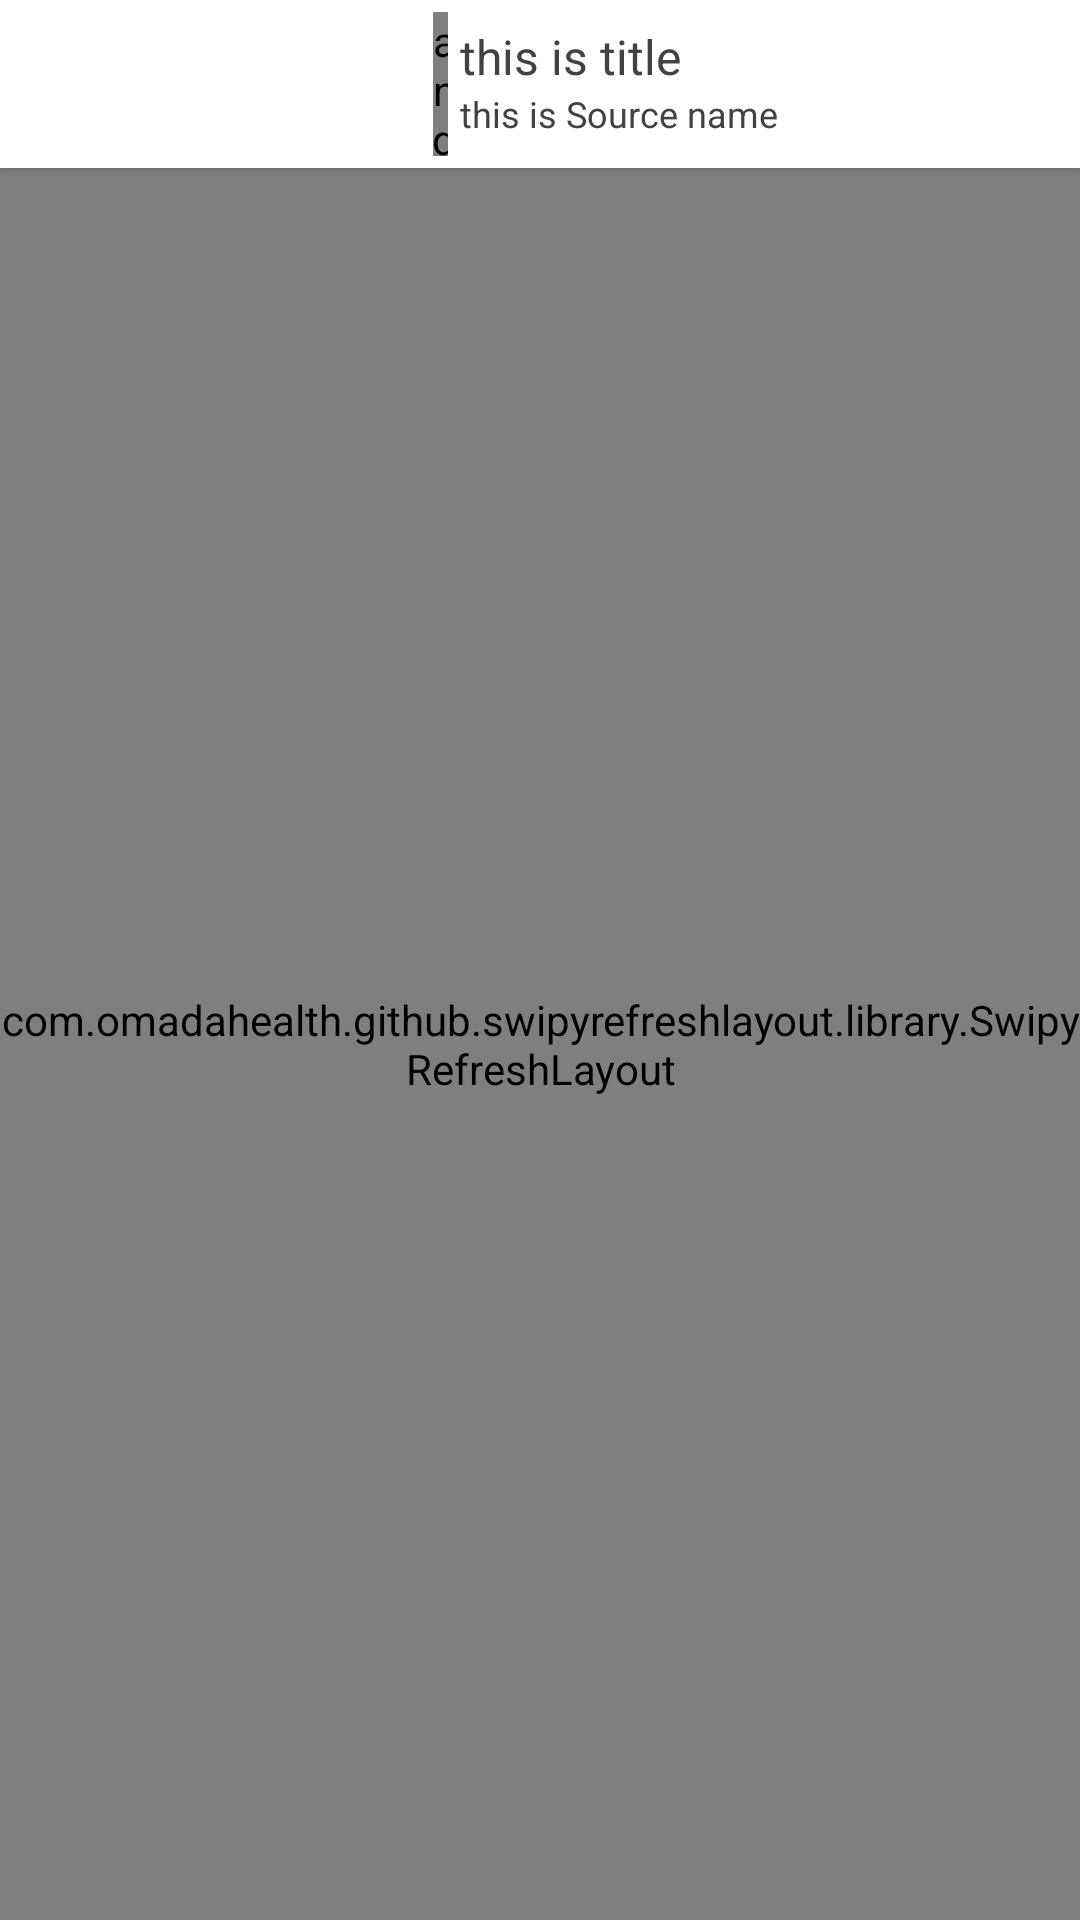

Write the Android layout XML for this screen, with the resource values it uses.
<!-- AndroidManifest.xml: application theme LightTheme -->
<!-- res/layout/fragment_collection_details.xml -->
<FrameLayout xmlns:android="http://schemas.android.com/apk/res/android"
    xmlns:app="http://schemas.android.com/apk/res-auto"
    xmlns:tools="http://schemas.android.com/tools"
    android:layout_width="match_parent"
    android:layout_height="match_parent"
    tools:context="com.polado.wallpapers.CollectionDetailsFragment">

    <android.support.v7.widget.CardView
        style="?attr/appBarStyle"
        app:cardCornerRadius="0dp"
        android:layout_width="match_parent"
        android:layout_height="wrap_content"
        android:layout_marginBottom="5dp">

        <LinearLayout
            android:layout_width="wrap_content"
            android:layout_height="wrap_content"
            android:layout_gravity="top|center"
            android:orientation="horizontal"
            android:padding="4dp">

            <ImageView
                android:id="@+id/collection_details_creator_iv"
                android:layout_width="@dimen/ic_ml"
                android:layout_height="@dimen/ic_ml"
                android:layout_gravity="center"
                android:layout_margin="4dp"
                android:src="@mipmap/ic_launcher"
                android:transitionName="@string/fragment_collection_trans" />

            <android.support.v4.widget.Space
                android:layout_width="5dp"
                android:layout_height="match_parent" />

            <LinearLayout
                android:layout_width="wrap_content"
                android:layout_height="wrap_content"
                android:orientation="vertical"
                android:padding="4dp">

                <TextView
                    android:id="@+id/collection_details_title_tv"
                    android:layout_width="wrap_content"
                    android:layout_height="wrap_content"
                    android:text="this is title"
                    android:textSize="16sp" />

                <TextView
                    android:id="@+id/collection_details_creator_tv"
                    android:layout_width="wrap_content"
                    android:layout_height="wrap_content"
                    android:text="this is Source name"
                    android:textSize="12sp" />
            </LinearLayout>
        </LinearLayout>
    </android.support.v7.widget.CardView>

    <include
        layout="@layout/pre_loading_layout"
        android:layout_width="match_parent"
        android:layout_height="match_parent" />

    
    
    
    
    
    
    

    
    
    
    
    
    


    <com.omadahealth.github.swipyrefreshlayout.library.SwipyRefreshLayout
        android:id="@+id/collection_details_swipy_refresh"
        android:layout_width="match_parent"
        android:layout_height="match_parent"
        android:layout_marginTop="56dp"
        app:srl_direction="both">

        <android.support.v7.widget.RecyclerView
            android:id="@+id/collection_details_rv"
            android:layout_width="match_parent"
            android:layout_height="match_parent"
            android:clipToPadding="false"
            android:paddingTop="5dp" />
    </com.omadahealth.github.swipyrefreshlayout.library.SwipyRefreshLayout>
</FrameLayout>
<!-- res/layout/pre_loading_layout.xml (included above) -->
<?xml version="1.0" encoding="utf-8"?>
<FrameLayout xmlns:android="http://schemas.android.com/apk/res/android"
    android:layout_width="match_parent"
    android:layout_height="match_parent">

    <ImageView
        android:id="@+id/error_msg_iv"
        android:layout_width="wrap_content"
        android:layout_height="wrap_content"
        android:layout_gravity="center"
        android:src="@drawable/error_iv"
        android:visibility="invisible" />

    <ProgressBar
        android:id="@+id/progress_bar"
        android:layout_width="wrap_content"
        android:layout_height="wrap_content"
        android:layout_gravity="center"
        android:visibility="invisible" />
</FrameLayout>
<!-- resources referenced by this layout -->
<resources>
  <dimen name="ic_ml">40dp</dimen>
  <string name="fragment_collection_trans">fragment_collection_transition</string>
  <style name="LightTheme" parent="AppTheme">
          <item name="colorPrimary">@color/colorLightPrimary</item>
          <item name="colorPrimaryDark">@color/colorLightPrimaryDark</item>
          <item name="colorAccent">@color/colorAccent</item>
  
          <item name="android:windowLightStatusBar" tools:targetApi="m">true</item>
  
          <item name="android:textColor">@color/colorAccent</item>
          <item name="android:textColorHint">@color/colorAccent</item>
  
          <item name="android:windowBackground">@color/colorLightWindowBackground</item>
  
          <item name="appBarStyle">@style/LightAppbar</item>
          <item name="cardStyle">@style/CardView.Light</item>
          <item name="imageButtonStyle">@color/colorAccent</item>
          <item name="navViewStyle">@color/colorLightPrimary</item>
      </style>
  <style name="AppTheme" parent="Theme.AppCompat.Light.NoActionBar">
          
          <item name="actionBarStyle">@style/CustomActionBar</item>
          <item name="android:actionBarStyle">@style/CustomActionBar</item>
      </style>
  <color name="colorLightPrimary">#FFFFFF</color>
  <color name="colorLightPrimaryDark">#FFFFFF</color>
  <color name="colorAccent">#424242</color>
  <color name="colorLightWindowBackground">#FAFAFA</color>
  <style name="LightAppbar" parent="CardView">
          <item name="cardBackgroundColor">@color/colorLightPrimary</item>
      </style>
  <style name="CustomActionBar" parent="Widget.AppCompat.Light.ActionBar.Solid.Inverse">
          <item name="background">@drawable/toolbar_bg</item>
          <item name="android:background">@drawable/toolbar_bg</item>
      </style>
  <!-- drawable toolbar_bg (drawable) -->
  <?xml version="1.0" encoding="utf-8"?>
  <shape xmlns:android="http://schemas.android.com/apk/res/android"
      android:shape="rectangle">
      <solid android:color="@color/colorLightPrimary" />
      <corners
          android:radius="5dp"
          android:bottomLeftRadius="5dp"
          android:bottomRightRadius="5dp"
          android:topLeftRadius="5dp"
          android:topRightRadius="5dp" />
  </shape>
</resources>
